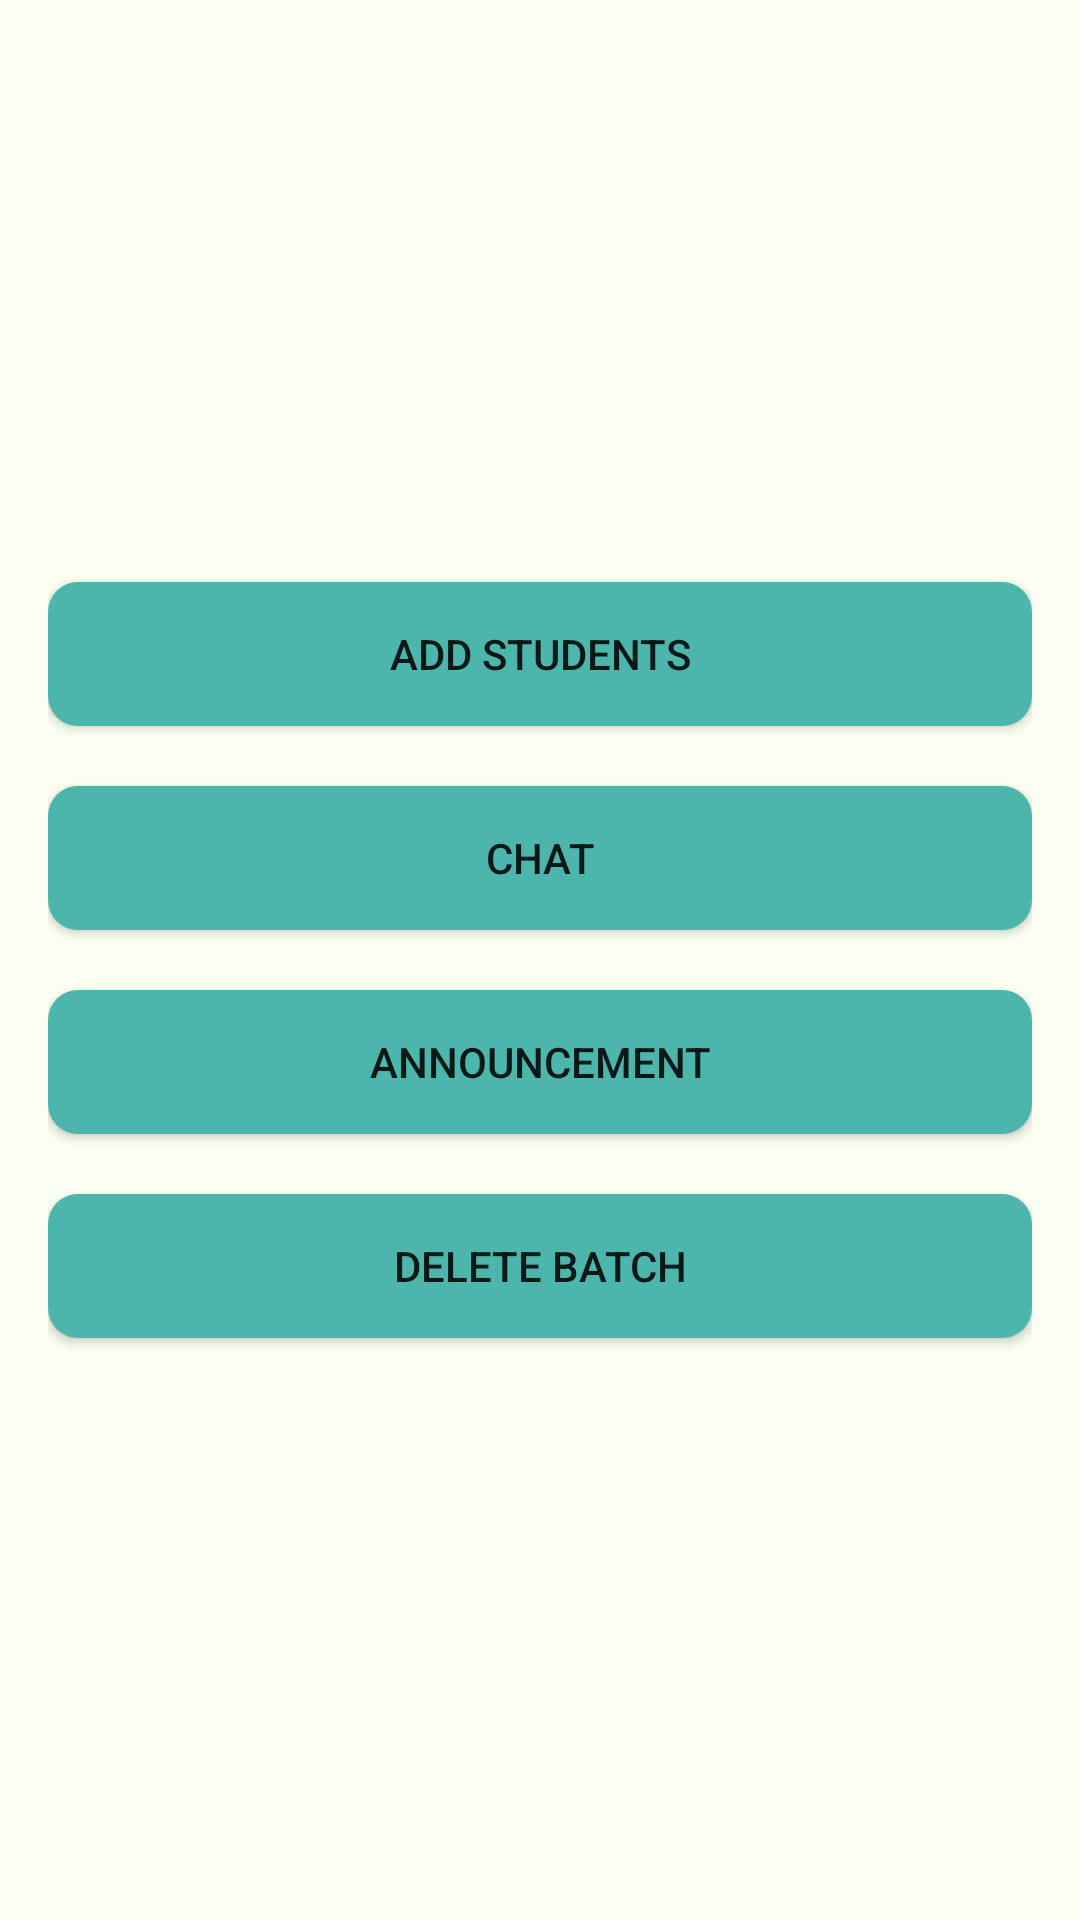

Here is an Android app screen rendered from its layout file. Give the layout XML and the strings, colors and styles it references.
<!-- AndroidManifest.xml: application theme AppTheme -->
<!-- res/layout/activity_batch.xml -->
<?xml version="1.0" encoding="utf-8"?>
<LinearLayout xmlns:android="http://schemas.android.com/apk/res/android"
    xmlns:app="http://schemas.android.com/apk/res-auto"
    xmlns:tools="http://schemas.android.com/tools"
    android:layout_width="match_parent"
    android:layout_height="match_parent"
    android:gravity="center"
    android:orientation="vertical"
    android:padding="16dp"
    tools:context=".BatchActivity"
    android:background="#FBFFF1">


    <Button
        android:id="@+id/btnAddStudents"
        android:layout_width="match_parent"
        android:layout_height="wrap_content"
        android:layout_marginBottom="20dp"
        android:text="Add Students"
        android:background="@drawable/custom_button"/>

    <Button
        android:id="@+id/btnChat"
        android:layout_width="match_parent"
        android:layout_height="wrap_content"
        android:layout_marginBottom="20dp"
        android:text="Chat"
        android:background="@drawable/custom_button"/>

    <Button
        android:id="@+id/btnFAQs"
        android:layout_width="match_parent"
        android:layout_height="wrap_content"
        android:background="@drawable/custom_button"
        android:text="FAQs"
        android:visibility="gone"/>

    <Button
        android:id="@+id/button2"
        android:layout_width="match_parent"
        android:layout_height="wrap_content"
        android:background="@drawable/custom_button"
        android:text="Announcement"
        android:layout_marginBottom="20dp"/>

    <Button
        android:id="@+id/button3"
        android:layout_width="match_parent"
        android:layout_height="wrap_content"
        android:text="Delete Batch"
        android:background="@drawable/custom_button"/>

</LinearLayout>
<!-- resources referenced by this layout -->
<resources>
  <!-- drawable custom_button (drawable) -->
  <?xml version="1.0" encoding="utf-8"?>
  <shape xmlns:android="http://schemas.android.com/apk/res/android" android:shape="rectangle">
  
  <solid android:color="#4DB6AC"/>
      <corners android:radius="10dp"/>
  
  </shape>
  <style name="AppTheme" parent="Theme.AppCompat.Light.NoActionBar">
          
          <item name="colorPrimary">@color/colorPrimary</item>
          <item name="colorPrimaryDark">@color/colorPrimaryDark</item>
          <item name="colorAccent">@color/colorAccent</item>
      </style>
  <color name="colorPrimary">#008577</color>
  <color name="colorPrimaryDark">#00574B</color>
  <color name="colorAccent">#D81B60</color>
</resources>
